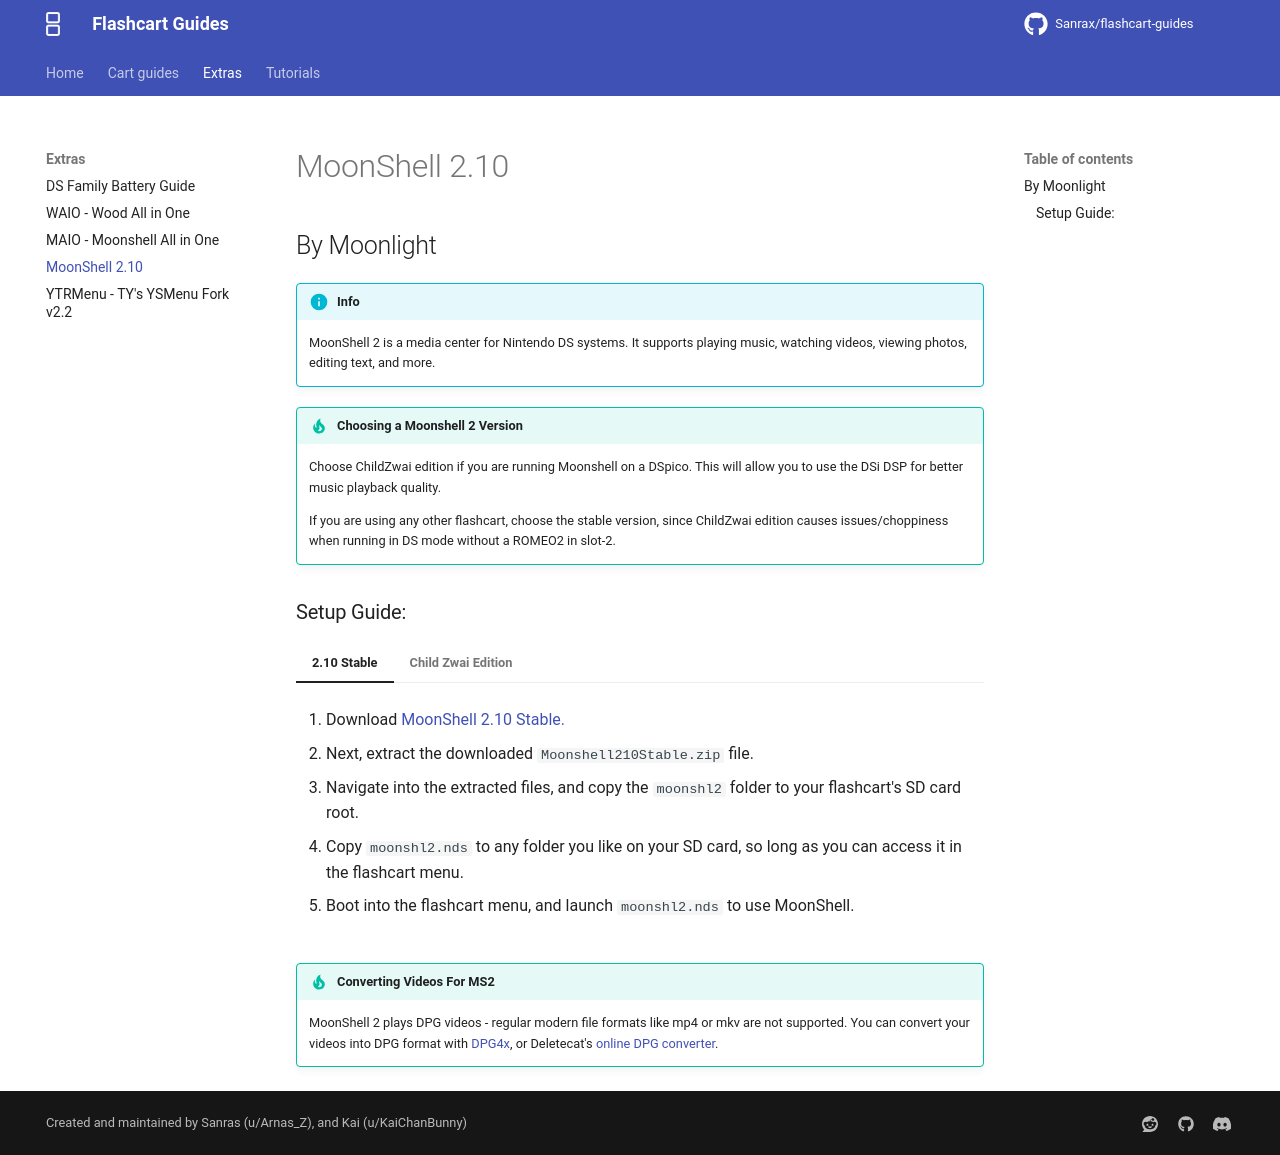

repository: nandobecerraortiz/flashcart-guides · page: extras/moonshell/index.html · generator: mkdocs

---
title: MoonShell 2.10
---

# MoonShell 2.10
## By Moonlight

!!! info

    MoonShell 2 is a media center for Nintendo DS systems. It supports playing music, watching videos, viewing photos, editing text, and more.

!!! tip "Choosing a Moonshell 2 Version"

    Choose ChildZwai edition if you are running Moonshell on a DSpico. This will allow you to use the DSi DSP for better music playback quality.

    If you are using any other flashcart, choose the stable version, since ChildZwai edition causes issues/choppiness when running in DS mode without a ROMEO2 in slot-2.

### Setup Guide:

=== "2.10 Stable"

    1. Download [MoonShell 2.10 Stable.](../assets/Moonshell210Stable.zip)
    
    1. Next, extract the downloaded `Moonshell210Stable.zip` file.
    
    1. Navigate into the extracted files, and copy the `moonshl2` folder to your flashcart's SD card root.
    
    1. Copy `moonshl2.nds` to any folder you like on your SD card, so long as you can access it in the flashcart menu.
    
    1. Boot into the flashcart menu, and launch `moonshl2.nds` to use MoonShell.

=== "Child Zwai Edition"

    1. Download [MoonShell ChildZwai.](../assets/MoonshellChildZwai.zip)
    
    1. Next, extract the downloaded `MoonshellChildZwai.zip` file.
    
    1. Navigate into the extracted files, and copy the `moonshl2` folder to your flashcart's SD card root.
    
    1. Copy `moonshl2.nds` to any folder you like on your SD card, so long as you can access it in the flashcart menu.
    
    1. Boot into the flashcart menu, and launch `moonshl2.nds` to use MoonShell.
    
!!! tip "Converting Videos For MS2"

    MoonShell 2 plays DPG videos - regular modern file formats like mp4 or mkv are not supported. You can convert your videos into DPG format with [DPG4x](https://www.gamebrew.org/wiki/DPG4X), or Deletecat's [online DPG converter](https://dpg.deletecat.com/).
